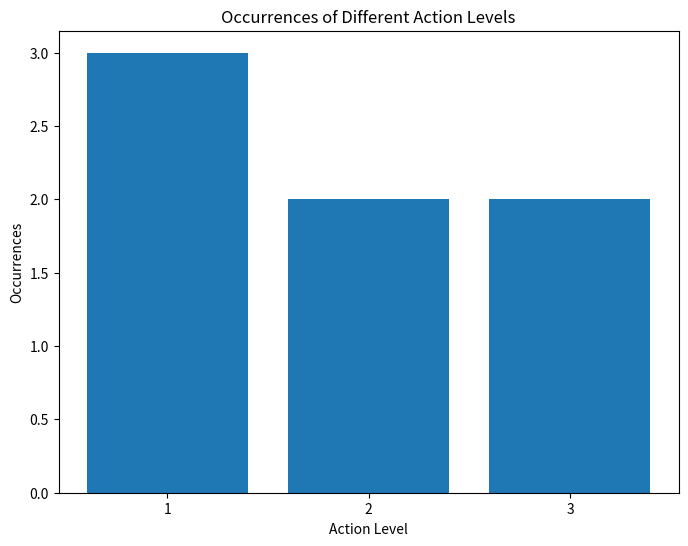

Write the Python code that produced this figure.
import random
from enum import Enum
from collections import namedtuple
import numpy as np
from collections import defaultdict
import matplotlib.pyplot as plt

def count_action_levels(moves_total_levels, moves_total_names):
    # Initialize a dictionary to count occurrences for each level
    level_counts = defaultdict(int)

    # Count occurrences of each action's level
    for action in moves_total_names:
        level = moves_total_levels.get(action, None)  # Get level of the action
        if level is not None:
            level_counts[level] += 1  # Increment count for that level

    return dict(level_counts)  # Convert to regular dict for cleaner output

moves_total_levels = {'action_a': 1, 'action_b': 2, 'action_c': 2,
                              'action_d': 1, 'action_e': 1, 'action_f': 1,
                              'action_g': 3, 'action_h': 1, 'action_i': 1, 'action_j': 1, 'action_k': 1, 'action_l': 1,
                              'action_m': 1, 'action_n': 1, 'action_o': 1, 'action_1': 2, 'action_2': 2, 'action_3': 2,
                              'action_4': 3, 'action_5': 3, 'action_6': 1, 'action_7': 2, 'action_8': 1, 'action_9': 2,
                              'action_10': 2, 'action_11': 2, 'action_12': 1, 'action_13': 3, 'action_14': 1}

moves_total_names = ['action_a', 'action_i', 'action_i', 'action_b', 'action_c', 'action_13', 'action_13']

level_occurrences = count_action_levels(moves_total_levels, moves_total_names)
print(level_occurrences)


def plot_level_occurrences(level_occurrences):
    levels = list(level_occurrences.keys())
    occurrences = list(level_occurrences.values())

    plt.figure(figsize=(8, 6))
    plt.bar(levels, occurrences)
    plt.xlabel("Action Level")
    plt.ylabel("Occurrences")
    plt.title("Occurrences of Different Action Levels")
    plt.xticks(levels)  # Set x-ticks to show each level
    plt.show()


plot_level_occurrences(level_occurrences)